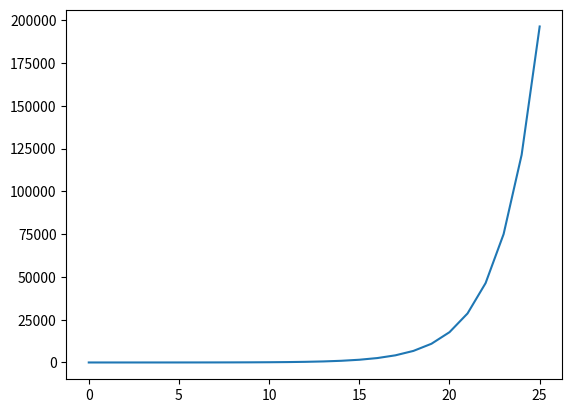

This chart was generated by the following Python code:
import matplotlib.pyplot as plt

t = 0
t_sor = [t]
n1 = 1
n2 = 1
n_oszlop = [n1]
while t < 25:
    n3 = n1 + n2
    n1 = n2
    n2 = n3
    t += 1
    n_oszlop.append(n3)
    t_sor.append(t)

print(n_oszlop)

plt.plot(t_sor, n_oszlop)
plt.show()